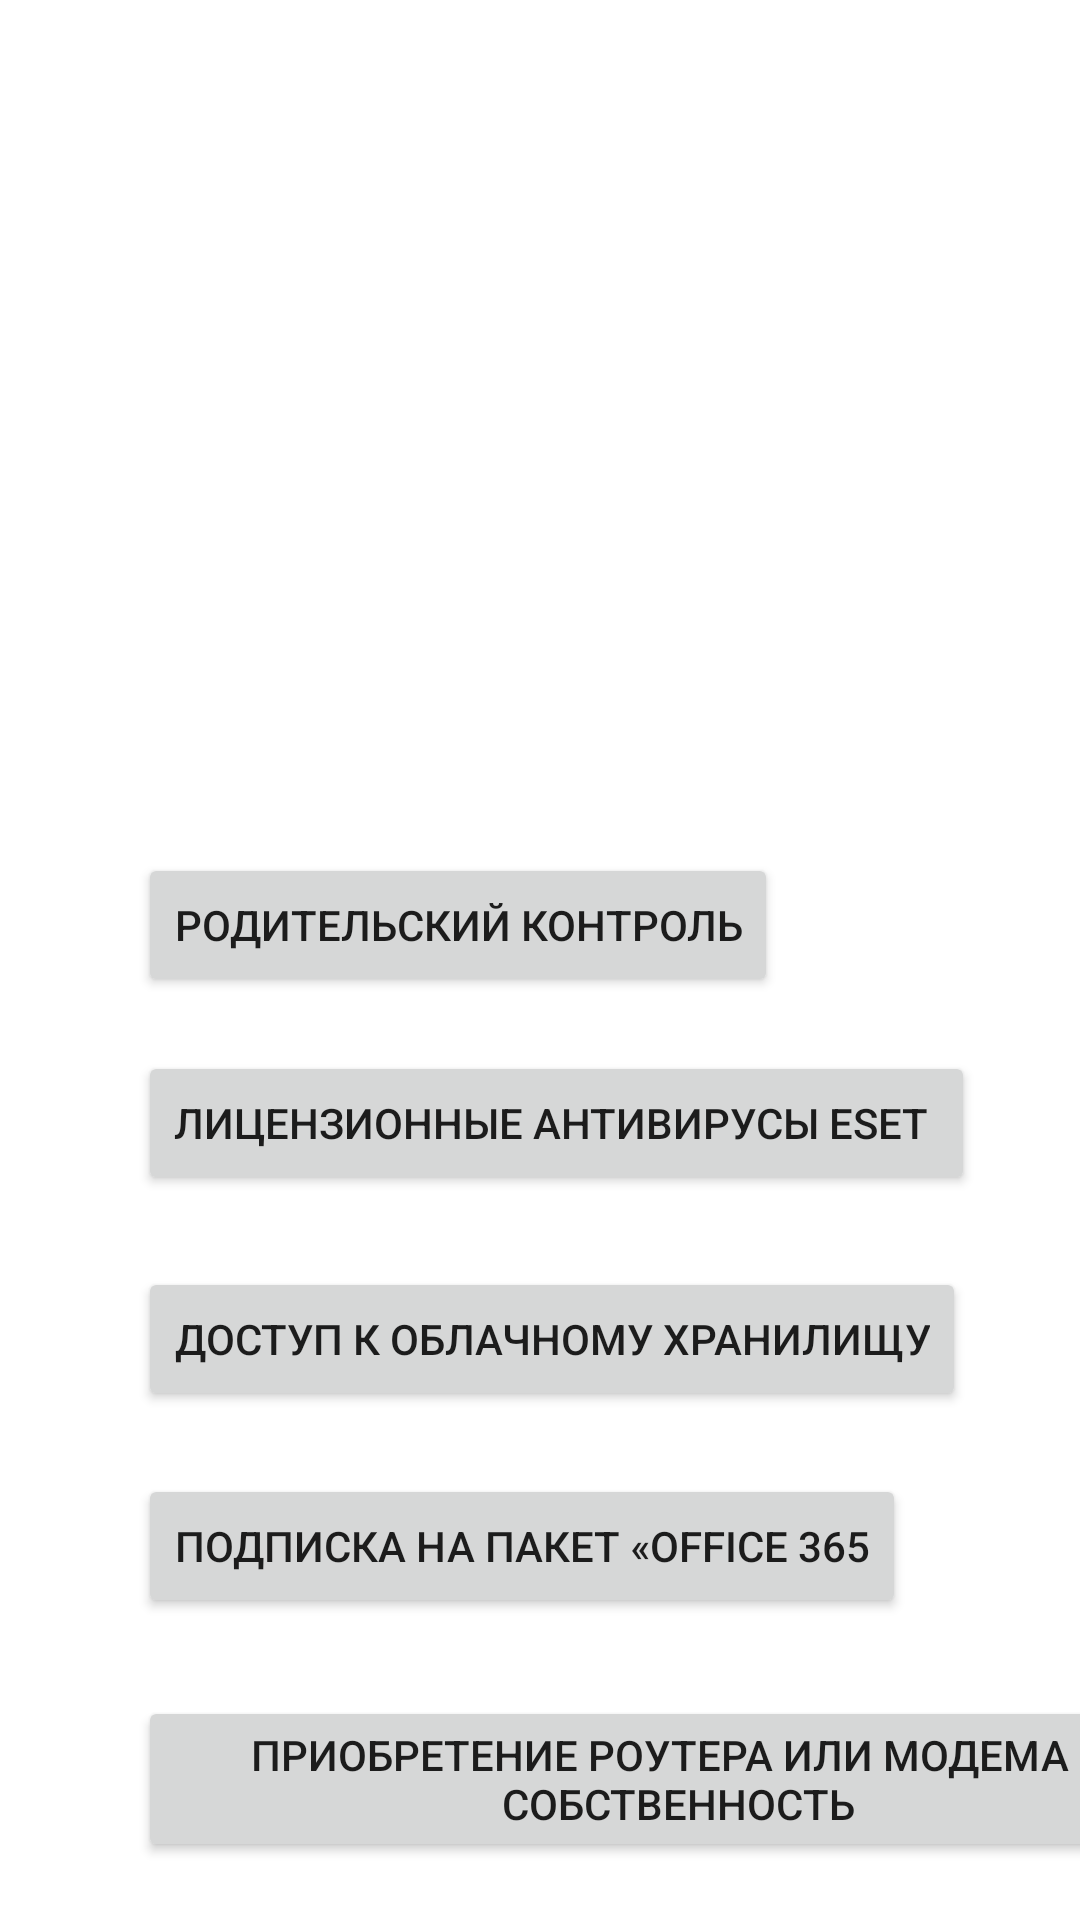

Android layout source for this screen:
<!-- AndroidManifest.xml: application theme Theme.Rostelecom -->
<!-- res/layout/activity_main5.xml -->
<?xml version="1.0" encoding="utf-8"?>
<androidx.constraintlayout.widget.ConstraintLayout xmlns:android="http://schemas.android.com/apk/res/android"
    xmlns:app="http://schemas.android.com/apk/res-auto"
    xmlns:tools="http://schemas.android.com/tools"
    android:layout_width="match_parent"
    android:layout_height="match_parent"
    android:background="@mipmap/fon"
    tools:context=".MainActivity5">

    <Button
        android:id="@+id/button18"
        android:layout_width="wrap_content"
        android:layout_height="wrap_content"
        android:layout_marginStart="46dp"
        android:layout_marginLeft="46dp"
        android:layout_marginTop="26dp"
        android:text="приобретение роутера или модема в собственность"
        app:layout_constraintStart_toStartOf="parent"
        app:layout_constraintTop_toBottomOf="@+id/button17" />

    <Button
        android:id="@+id/button15"
        android:layout_width="wrap_content"
        android:layout_height="wrap_content"
        android:layout_marginStart="46dp"
        android:layout_marginLeft="46dp"
        android:layout_marginTop="18dp"
        android:text="лицензионные антивирусы ESET "
        app:layout_constraintStart_toStartOf="parent"
        app:layout_constraintTop_toBottomOf="@+id/button16" />

    <Button
        android:id="@+id/button16"
        android:layout_width="wrap_content"
        android:layout_height="wrap_content"
        android:layout_marginStart="46dp"
        android:layout_marginLeft="46dp"
        android:layout_marginTop="32dp"
        android:text="родительский контроль"
        app:layout_constraintStart_toStartOf="parent"
        app:layout_constraintTop_toBottomOf="@+id/textView9" />

    <ImageView
        android:id="@+id/imageView5"
        android:layout_width="177dp"
        android:layout_height="132dp"
        android:layout_marginStart="4dp"
        android:layout_marginLeft="4dp"
        android:layout_marginTop="4dp"
        app:layout_constraintStart_toStartOf="parent"
        app:layout_constraintTop_toTopOf="parent"
        app:srcCompat="@mipmap/logot_foreground" />

    <TextView
        android:id="@+id/textView9"
        android:layout_width="wrap_content"
        android:layout_height="wrap_content"
        android:layout_marginStart="165dp"
        android:layout_marginLeft="165dp"
        android:layout_marginTop="84dp"
        android:text="Интернет"
        android:textColor="#FFFFFF"
        android:textSize="24sp"
        app:layout_constraintStart_toStartOf="parent"
        app:layout_constraintTop_toBottomOf="@+id/imageView5" />

    <Button
        android:id="@+id/button14"
        android:layout_width="wrap_content"
        android:layout_height="wrap_content"
        android:layout_marginStart="46dp"
        android:layout_marginLeft="46dp"
        android:layout_marginTop="24dp"
        android:text="доступ к облачному хранилищу"
        app:layout_constraintStart_toStartOf="parent"
        app:layout_constraintTop_toBottomOf="@+id/button15" />

    <Button
        android:id="@+id/button17"
        android:layout_width="wrap_content"
        android:layout_height="wrap_content"
        android:layout_marginStart="46dp"
        android:layout_marginLeft="46dp"
        android:layout_marginTop="21dp"
        android:text="подписка на пакет «Office 365"
        app:layout_constraintStart_toStartOf="parent"
        app:layout_constraintTop_toBottomOf="@+id/button14" />
</androidx.constraintlayout.widget.ConstraintLayout>
<!-- resources referenced by this layout -->
<resources>
  <style name="Theme.Rostelecom" parent="Theme.MaterialComponents.DayNight.DarkActionBar">
          
          <item name="colorPrimary">@color/purple_500</item>
          <item name="colorPrimaryVariant">@color/purple_700</item>
          <item name="colorOnPrimary">@color/white</item>
          
          <item name="colorSecondary">@color/teal_200</item>
          <item name="colorSecondaryVariant">@color/teal_700</item>
          <item name="colorOnSecondary">@color/black</item>
          
          <item name="android:statusBarColor" tools:targetApi="21">?attr/colorPrimaryVariant</item>
          
      </style>
  <!-- not gathered from this repository: default colours our renderer supplied (Android Studio template values) -->
  <color name="purple_500">#FF6200EE</color>
  <color name="purple_700">#FF3700B3</color>
  <color name="teal_200">#FF03DAC5</color>
  <color name="teal_700">#FF018786</color>
  <color name="black">#FF000000</color>
  <color name="white">#FFFFFFFF</color>
</resources>
